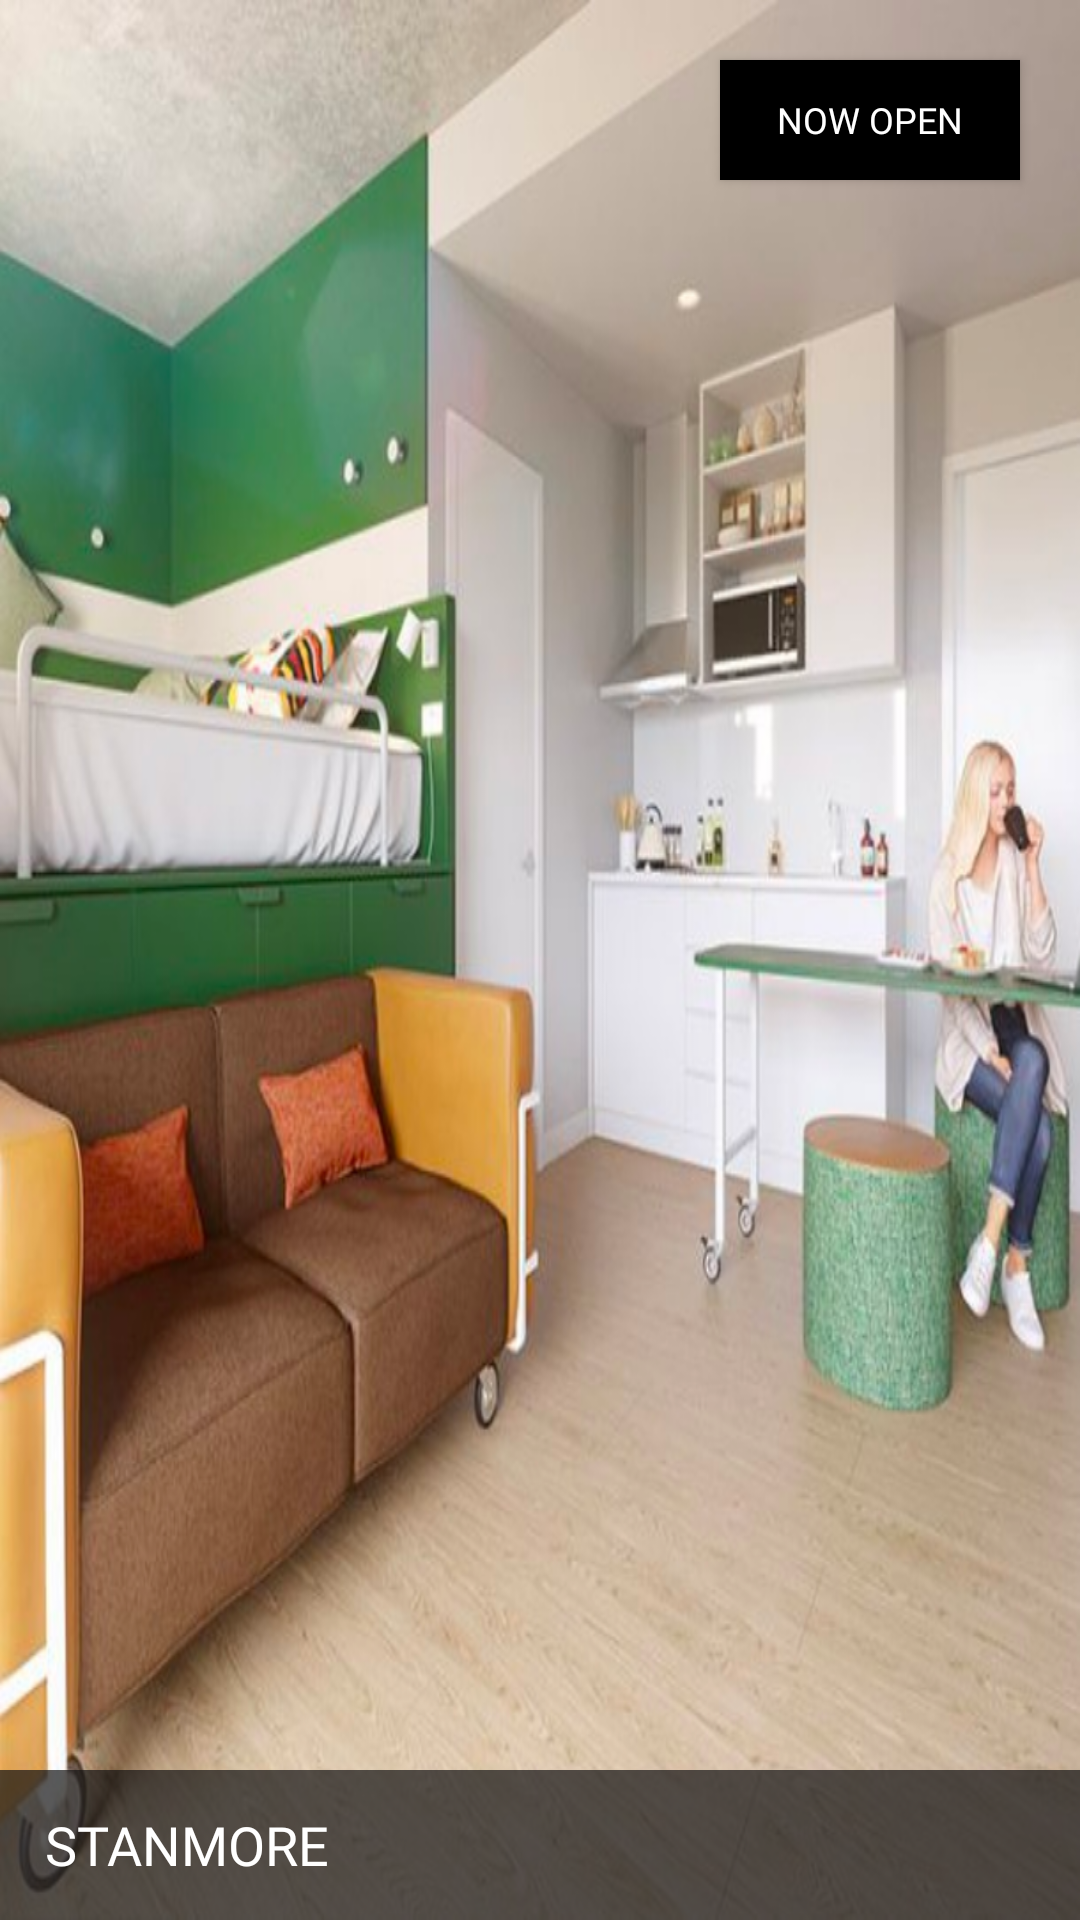

Android layout source for this screen:
<!-- AndroidManifest.xml: application theme AppTheme -->
<!-- res/layout/list_location_items.xml -->
<?xml version="1.0" encoding="utf-8"?>
<RelativeLayout
    xmlns:android="http://schemas.android.com/apk/res/android"
    android:id="@+id/itemView"
    android:layout_width="300dp"
    android:layout_height="220dp"
    android:layout_marginRight="20dp">

    <ImageView
        android:id="@+id/imageView"
        android:layout_width="match_parent"
        android:layout_height="match_parent"
        android:src="@drawable/our_location"
        android:scaleType="fitXY"/>

    <Button
        android:id="@+id/btn_now_open"
        android:layout_width="100dp"
        android:layout_height="40dp"
        android:text="@string/now_open"
        android:background="@color/black"
        android:textColor="@color/white"
        android:textSize="@dimen/text_12"
        android:fontFamily="@font/graphik"
        android:layout_alignParentRight="true"
        android:layout_marginRight="20dp"
        android:layout_marginTop="20dp"/>

    <RelativeLayout
        android:layout_width="match_parent"
        android:layout_height="50dp"
        android:background="#B0111112"
        android:layout_alignParentBottom="true">

        <TextView
            android:id="@+id/txt_location_list"
            android:layout_width="wrap_content"
            android:layout_height="wrap_content"
            android:text="STANMORE"
            style="@style/TextLabel"
            android:textColor="@color/white"
            android:textSize="@dimen/text_18"
            android:layout_centerVertical="true"
            android:paddingLeft="15dp"/>

        <ImageView
            android:id="@+id/img_list_forward"
            android:layout_width="wrap_content"
            android:layout_height="wrap_content"
            android:src="@drawable/ic_arrow_forward"
            android:layout_alignParentRight="true"
            android:layout_centerVertical="true"
            android:layout_marginRight="15dp"/>

    </RelativeLayout>

</RelativeLayout>
<!-- resources referenced by this layout -->
<resources>
  <color name="black">#000000</color>
  <color name="white">#ffffff</color>
  <dimen name="text_12">12sp</dimen>
  <dimen name="text_18">18sp</dimen>
  <!-- drawable our_location: png bitmap (drawable, 964936 bytes) -->
  <string name="now_open">Now Open</string>
  <style name="TextLabel" parent="TextAppearance.AppCompat">
         <item name="android:fontFamily">@font/graphik</item>
         <item name="android:textSize">@dimen/text_12</item>
          <item name="android:textColor">@color/black</item>
      </style>
  <style name="AppTheme" parent="Theme.MaterialComponents.Light.NoActionBar">
          
          <item name="colorPrimary">@color/colorPrimary</item>
          <item name="colorPrimaryDark">@color/colorPrimaryDark</item>
          <item name="colorAccent">@color/colorAccent</item>
      </style>
  <color name="colorPrimary">#393533</color>
  <color name="colorPrimaryDark">#1E1E1E</color>
  <color name="colorAccent">#1F2020</color>
</resources>
